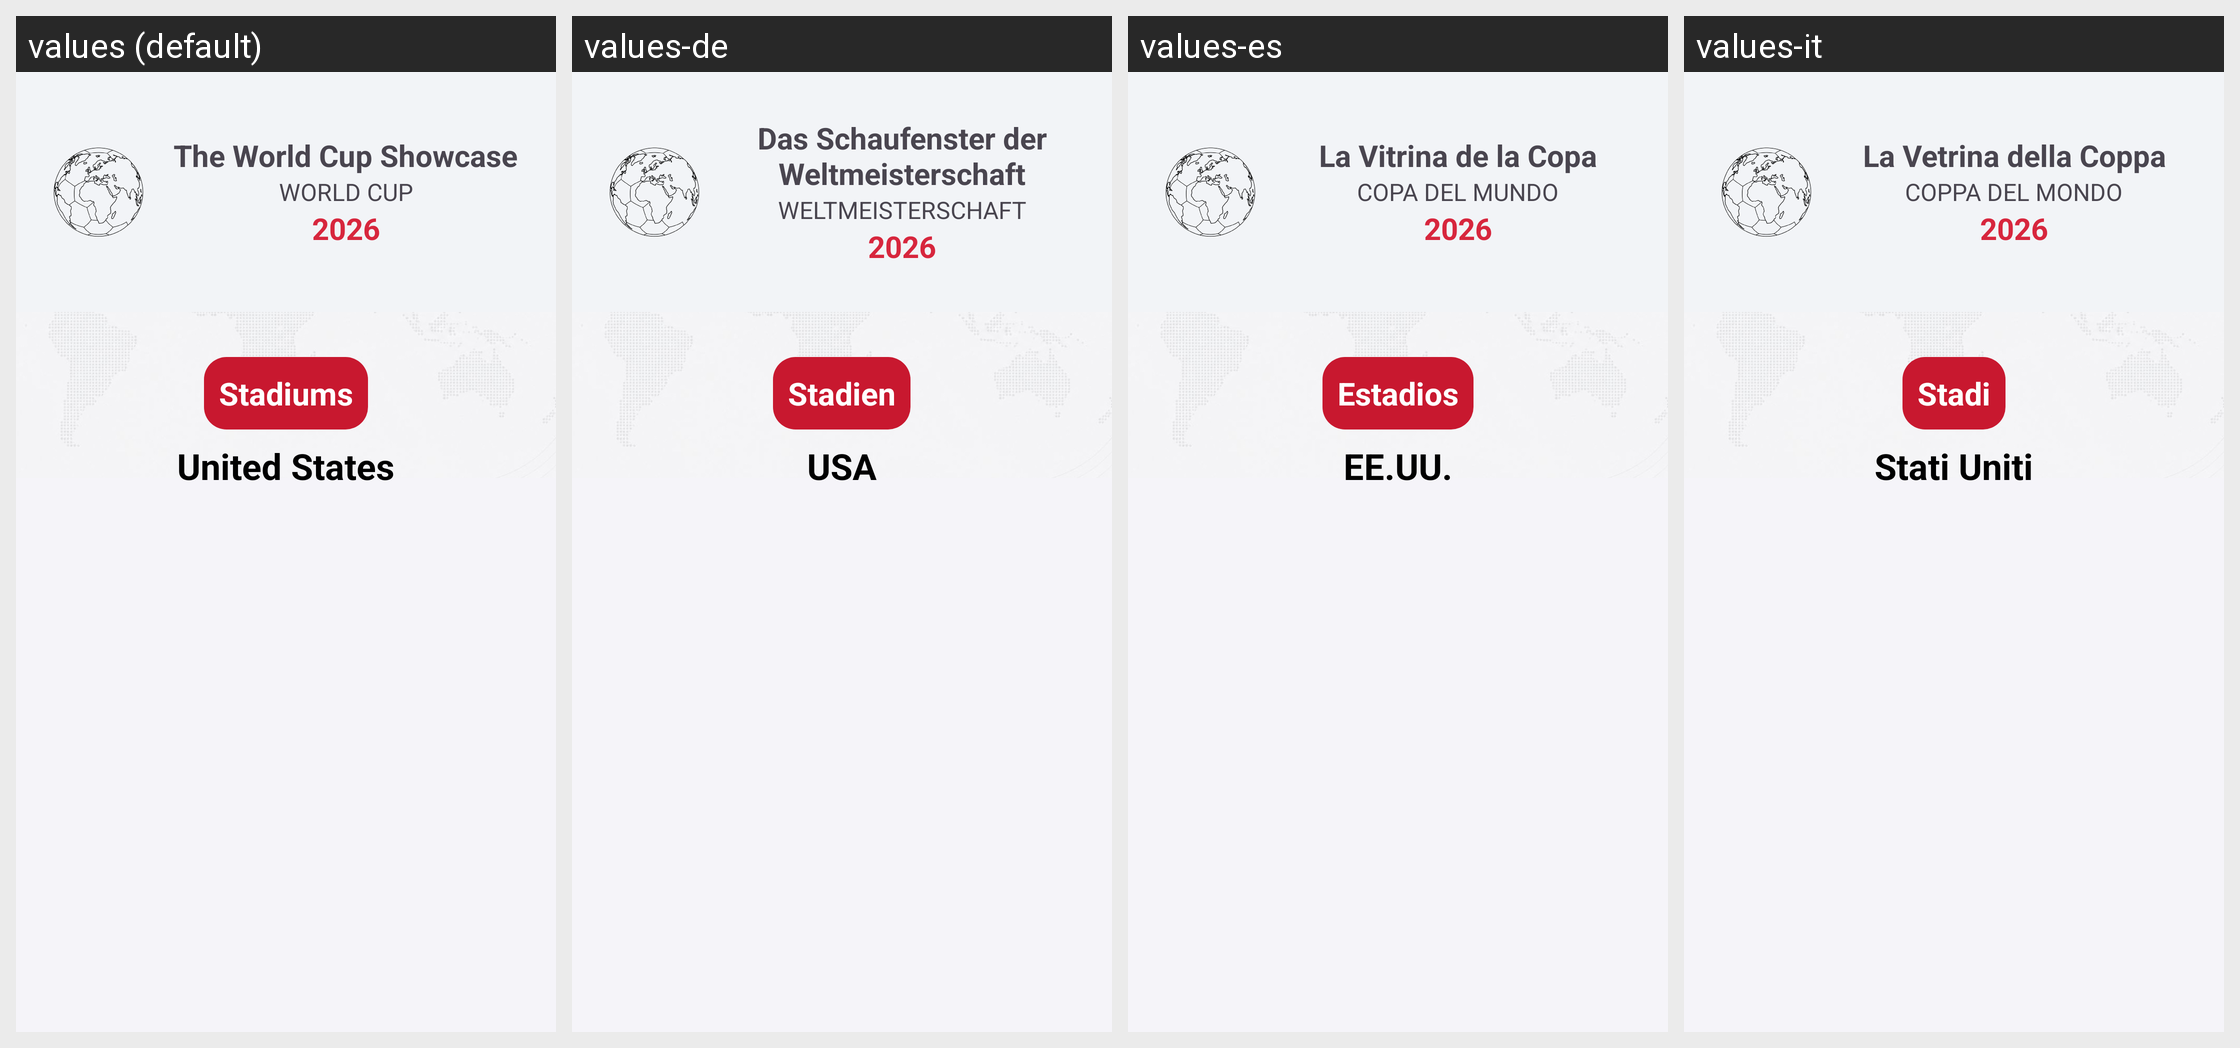

The Android screen above is rendered under several locales of the same app. Produce the string resources it draws, with the default and per-locale values.
Android screen res/layout/activity_estadios.xml rendered under 4 locales, left to right: values (default), values-de, values-es, values-it. Device: Nexus 5 (rendered at 1080×1920; each locale shown at half size, 540×960, under a caption strip naming it); theme Theme.App_Copa_do_Mundo.
Other locales in the repository, not shown: values-fr, values-ja, values-pt-rBR, values-ru.
Strings drawn on this screen, with the default value and each locale's value (text and hints the layout hard-codes, and strings that could not be matched under every locale, appear in the picture but are not listed):

nome_do_app
  values: The World Cup Showcase
  values-de: Das Schaufenster der Weltmeisterschaft
  values-es: La Vitrina de la Copa
  values-it: La Vetrina della Coppa

descricao_nome
  values: WORLD CUP
  values-de: WELTMEISTERSCHAFT
  values-es: COPA DEL MUNDO
  values-it: COPPA DEL MONDO

ano_copa
  values: 2026
  values-de: 2026
  values-es: 2026
  values-it: 2026

titulo_estadios
  values: Stadiums
  values-de: Stadien
  values-es: Estadios
  values-it: Stadi

estados_unidos
  values: United States
  values-de: USA
  values-es: EE.UU.
  values-it: Stati Uniti
